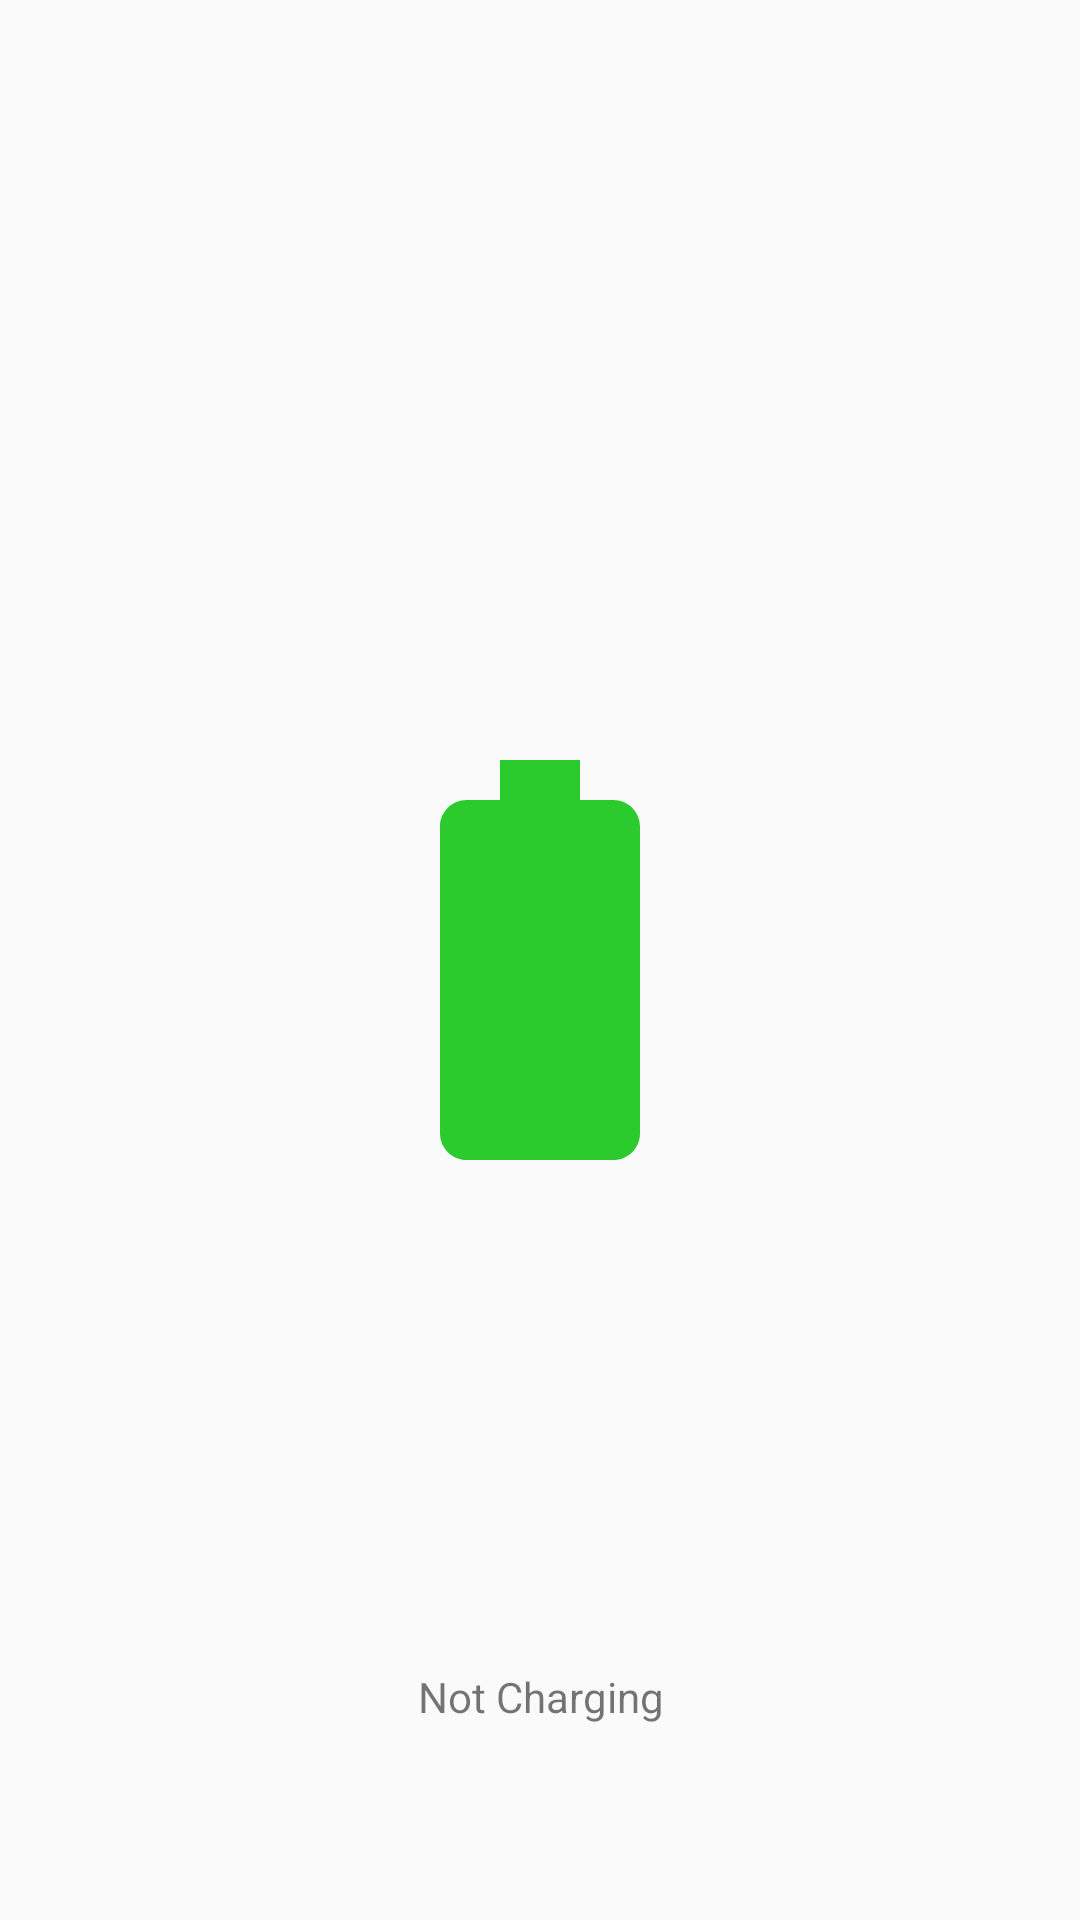

Produce the Android XML layout that renders to this screen, including the resource entries it uses.
<!-- AndroidManifest.xml: application theme AppTheme -->
<!-- res/layout/activity_broadcast_receiver.xml -->
<?xml version="1.0" encoding="utf-8"?>
<androidx.constraintlayout.widget.ConstraintLayout xmlns:android="http://schemas.android.com/apk/res/android"
    xmlns:app="http://schemas.android.com/apk/res-auto"
    xmlns:tools="http://schemas.android.com/tools"
    android:layout_width="match_parent"
    android:layout_height="match_parent"
    tools:context=".BroadcastReceiver.BroadcastReceiverActivity">

    <ImageView
        android:id="@+id/isChargingImage"
        android:layout_width="0dp"
        android:layout_height="0dp"
        android:layout_marginStart="100dp"
        android:layout_marginTop="100dp"
        android:layout_marginEnd="100dp"
        android:layout_marginBottom="100dp"
        app:layout_constraintBottom_toBottomOf="parent"
        app:layout_constraintEnd_toEndOf="parent"
        app:layout_constraintStart_toStartOf="parent"
        app:layout_constraintTop_toTopOf="parent"
        app:srcCompat="@drawable/ic_battery" />

    <TextView
        android:id="@+id/isChargingText"
        android:layout_width="0dp"
        android:layout_height="wrap_content"
        android:layout_marginStart="10dp"
        android:layout_marginTop="16dp"
        android:layout_marginEnd="10dp"
        android:text="Not Charging"
        android:textAlignment="center"
        app:layout_constraintEnd_toEndOf="parent"
        app:layout_constraintStart_toStartOf="parent"
        app:layout_constraintTop_toBottomOf="@+id/isChargingImage" />
</androidx.constraintlayout.widget.ConstraintLayout>
<!-- resources referenced by this layout -->
<resources>
  <!-- drawable ic_battery (drawable) -->
  <vector android:height="24dp" android:tint="#2BCA2D"
      android:viewportHeight="24" android:viewportWidth="24"
      android:width="24dp" xmlns:android="http://schemas.android.com/apk/res/android">
      <path android:fillColor="@android:color/white" android:pathData="M15.67,4H14V2h-4v2H8.33C7.6,4 7,4.6 7,5.33v15.33C7,21.4 7.6,22 8.33,22h7.33c0.74,0 1.34,-0.6 1.34,-1.33V5.33C17,4.6 16.4,4 15.67,4z"/>
  </vector>
  <style name="AppTheme" parent="Theme.AppCompat.Light.DarkActionBar">
          
          <item name="colorPrimary">@color/colorPrimary</item>
          <item name="colorPrimaryDark">@color/colorPrimaryDark</item>
          <item name="colorAccent">@color/colorAccent</item>
          <item name="preferenceTheme">@style/PreferenceThemeOverlay</item>
      </style>
  <color name="colorPrimary">#6200EE</color>
  <color name="colorPrimaryDark">#3700B3</color>
  <color name="colorAccent">#03DAC5</color>
</resources>
